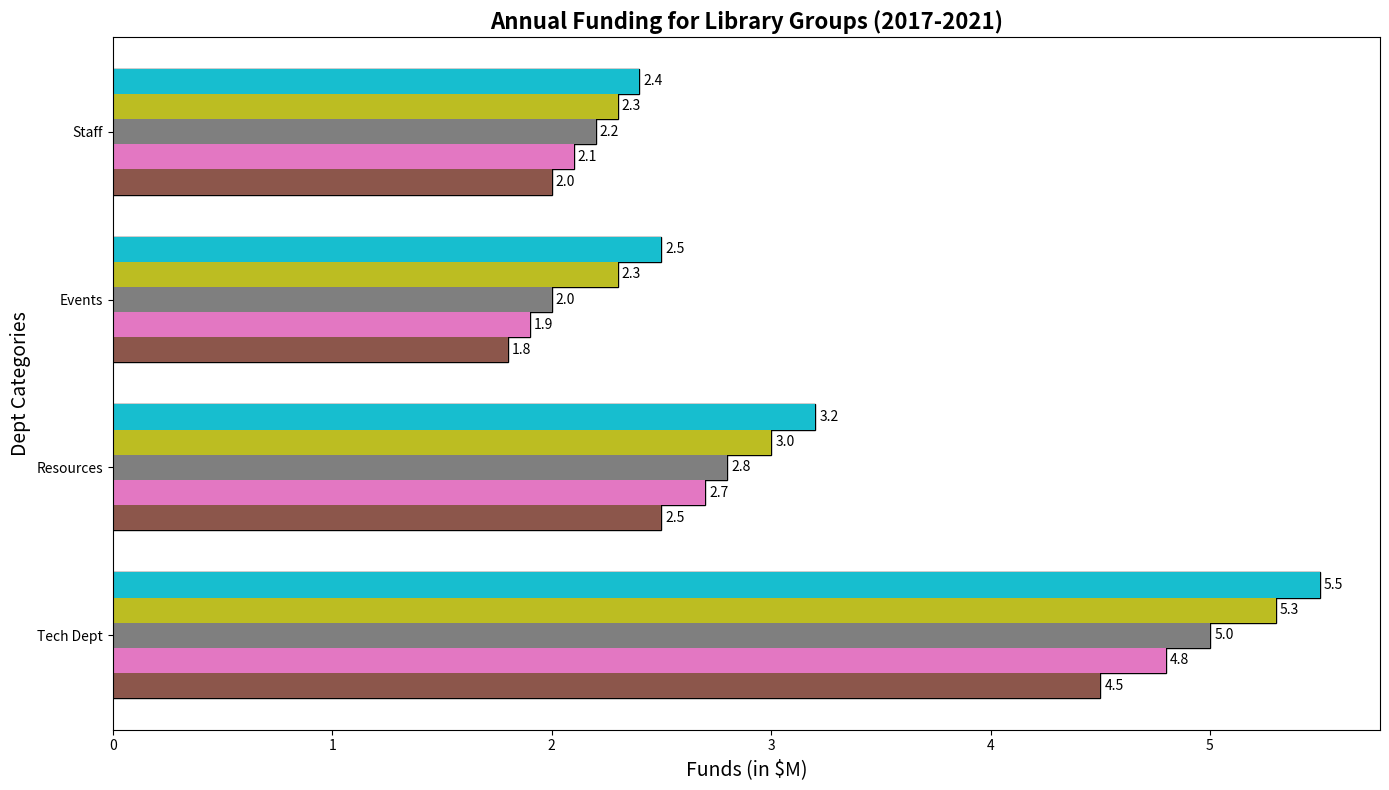

Python code for this plot:
import matplotlib.pyplot as plt
import numpy as np

departments = ['Tech Dept', 'Resources', 'Events', 'Staff']

budget_2017 = [4.5, 2.5, 1.8, 2.0]
budget_2018 = [4.8, 2.7, 1.9, 2.1]
budget_2019 = [5.0, 2.8, 2.0, 2.2]
budget_2020 = [5.3, 3.0, 2.3, 2.3]
budget_2021 = [5.5, 3.2, 2.5, 2.4]

data = np.array([budget_2017, budget_2018, budget_2019, budget_2020, budget_2021])

fig, ax = plt.subplots(figsize=(14, 8))

x = np.arange(len(departments))
height = 0.15

for i in range(data.shape[0]):
    ax.barh(x + (i - 2) * height, data[i], height, edgecolor='black')

ax.set_ylabel('Dept Categories', fontsize=14)
ax.set_xlabel('Funds (in $M)', fontsize=14)
ax.set_title('Annual Funding for Library Groups (2017-2021)', fontsize=16, fontweight='bold')
ax.set_yticks(x)
ax.set_yticklabels(departments)

ax.xaxis.grid(False)
ax.legend().remove()

for i in range(data.shape[0]):
    bars = ax.barh(x + (i - 2) * height, data[i], height)
    for bar, width in zip(bars, data[i]):
        ax.annotate(f'{width:.1f}', 
                    xy=(width, bar.get_y() + bar.get_height() / 2),
                    xytext=(3, 0), 
                    textcoords="offset points",
                    ha='left', va='center', fontsize=10, color='black')

plt.tight_layout()
plt.show()
